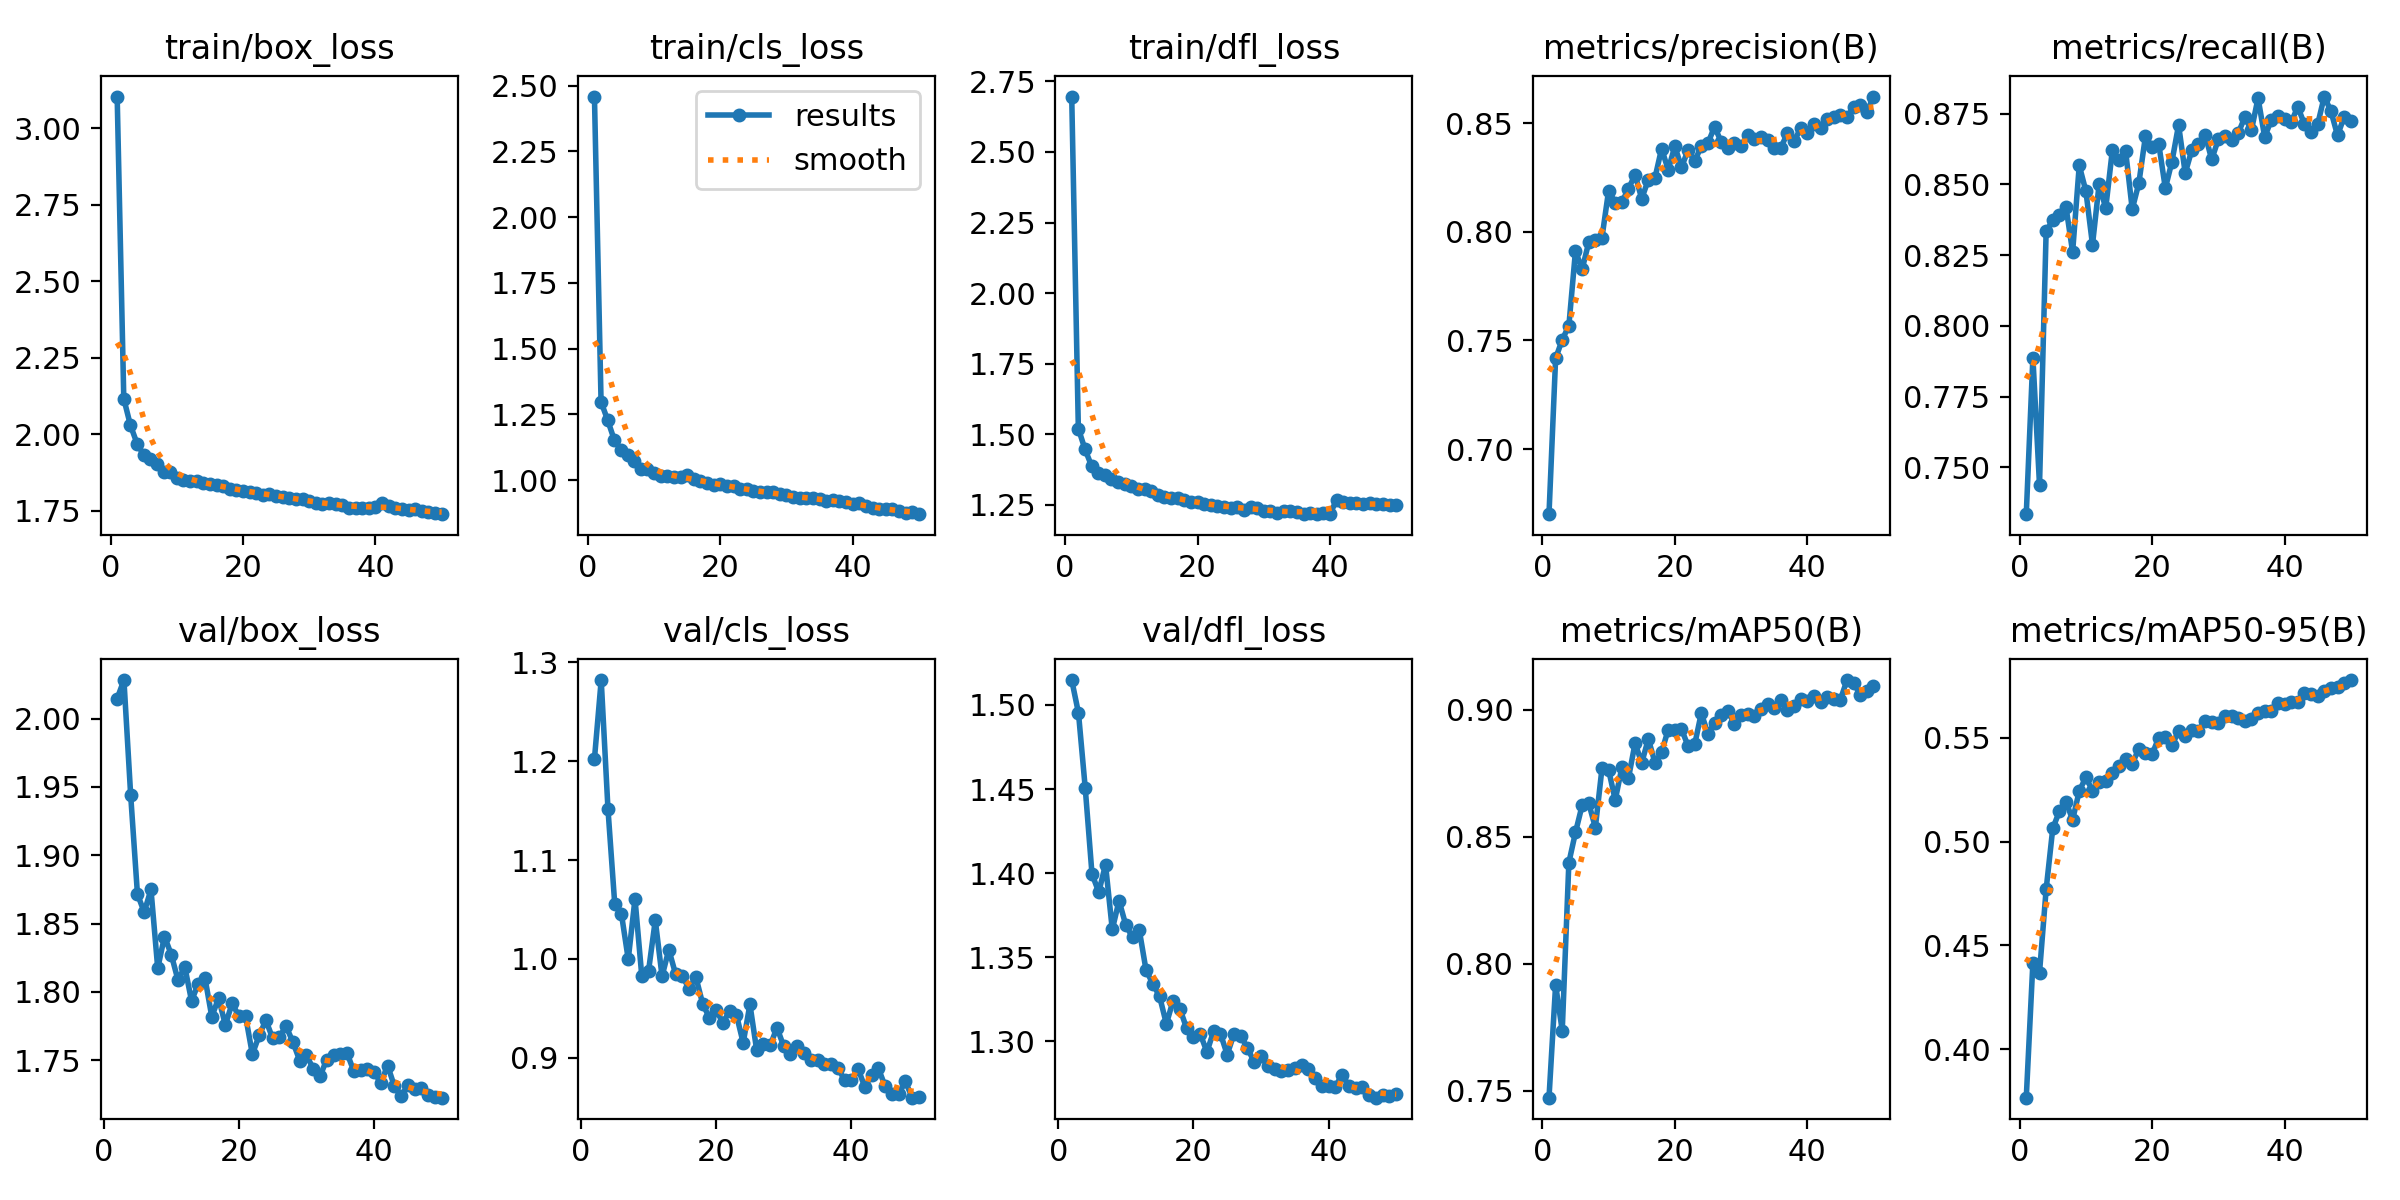

Data behind this chart, as committed beside it:
epoch, time, train/box_loss, train/cls_loss, train/dfl_loss, metrics/precision(B), metrics/recall(B), metrics/mAP50(B), metrics/mAP50-95(B), val/box_loss, val/cls_loss, val/dfl_loss, lr/pg0, lr/pg1, lr/pg2
1, 204, 3.103, 2.459, 2.696, 0.6701, 0.7335, 0.7473, 0.3767, nan, nan, nan, 0.0005537, 0.0005537, 0.0005537
2, 397.9, 2.115, 1.297, 1.52, 0.7417, 0.7888, 0.7917, 0.4417, 2.015, 1.202, 1.515, 0.001089, 0.001089, 0.001089
3, 590.2, 2.029, 1.228, 1.447, 0.7504, 0.7438, 0.7736, 0.4369, 2.028, 1.282, 1.495, 0.001605, 0.001605, 0.001605
4, 782.1, 1.969, 1.152, 1.388, 0.7567, 0.8334, 0.8398, 0.4769, 1.944, 1.152, 1.451, 0.001577, 0.001577, 0.001577
5, 973.9, 1.932, 1.115, 1.363, 0.7912, 0.8374, 0.8517, 0.5063, 1.872, 1.056, 1.399, 0.001547, 0.001547, 0.001547
6, 1166, 1.92, 1.095, 1.356, 0.7827, 0.8393, 0.8623, 0.5146, 1.858, 1.045, 1.389, 0.001517, 0.001517, 0.001517
7, 1357, 1.903, 1.071, 1.341, 0.7951, 0.842, 0.8632, 0.5191, 1.875, 0.9997, 1.405, 0.001487, 0.001487, 0.001487
8, 1549, 1.877, 1.043, 1.332, 0.7964, 0.8261, 0.8537, 0.5105, 1.817, 1.061, 1.367, 0.001457, 0.001457, 0.001457
9, 1740, 1.875, 1.042, 1.325, 0.7973, 0.8567, 0.8769, 0.5243, 1.841, 0.9828, 1.384, 0.001427, 0.001427, 0.001427
10, 1932, 1.857, 1.026, 1.316, 0.8189, 0.8476, 0.8764, 0.531, 1.827, 0.9877, 1.369, 0.001397, 0.001397, 0.001397
11, 2123, 1.851, 1.016, 1.307, 0.8134, 0.8287, 0.8645, 0.5244, 1.809, 1.039, 1.362, 0.001367, 0.001367, 0.001367
12, 2315, 1.848, 1.015, 1.306, 0.8136, 0.85, 0.8773, 0.5288, 1.818, 0.9824, 1.366, 0.001337, 0.001337, 0.001337
13, 2506, 1.845, 1.011, 1.299, 0.8198, 0.8416, 0.8731, 0.5292, 1.794, 1.009, 1.342, 0.001307, 0.001307, 0.001307
14, 2698, 1.839, 1.012, 1.284, 0.8263, 0.8621, 0.8869, 0.5332, 1.806, 0.9847, 1.334, 0.001277, 0.001277, 0.001277
15, 2890, 1.838, 1.019, 1.279, 0.8152, 0.8587, 0.8791, 0.5363, 1.81, 0.9829, 1.327, 0.001247, 0.001247, 0.001247
16, 3082, 1.833, 1.006, 1.274, 0.824, 0.8618, 0.8885, 0.5399, 1.782, 0.9696, 1.31, 0.001217, 0.001217, 0.001217
17, 3273, 1.831, 0.9975, 1.274, 0.8248, 0.8412, 0.8792, 0.5374, 1.796, 0.9817, 1.324, 0.001187, 0.001187, 0.001187
18, 3465, 1.821, 0.9885, 1.266, 0.8383, 0.8504, 0.8833, 0.5447, 1.776, 0.9547, 1.319, 0.001157, 0.001157, 0.001157
19, 3657, 1.817, 0.9832, 1.26, 0.8285, 0.8671, 0.8922, 0.5429, 1.792, 0.9405, 1.308, 0.001127, 0.001127, 0.001127
20, 3848, 1.815, 0.9848, 1.262, 0.8394, 0.8631, 0.8919, 0.5421, 1.782, 0.9482, 1.303, 0.001097, 0.001097, 0.001097
21, 4040, 1.811, 0.9782, 1.254, 0.8296, 0.8643, 0.8925, 0.55, 1.782, 0.9355, 1.305, 0.001067, 0.001067, 0.001067
22, 4232, 1.808, 0.9771, 1.25, 0.8376, 0.8486, 0.8857, 0.5502, 1.754, 0.9472, 1.294, 0.001037, 0.001037, 0.001037
23, 4423, 1.801, 0.9664, 1.245, 0.8325, 0.858, 0.8864, 0.5464, 1.768, 0.9435, 1.306, 0.001007, 0.001007, 0.001007
24, 4615, 1.805, 0.9647, 1.243, 0.8395, 0.871, 0.8987, 0.5531, 1.779, 0.9151, 1.305, 0.0009769, 0.0009769, 0.0009769
25, 4806, 1.798, 0.9574, 1.24, 0.8408, 0.854, 0.8905, 0.5506, 1.766, 0.9539, 1.292, 0.0009469, 0.0009469, 0.0009469
26, 4998, 1.794, 0.9541, 1.241, 0.8484, 0.8621, 0.8949, 0.5536, 1.767, 0.9076, 1.304, 0.0009168, 0.0009168, 0.0009168
27, 5190, 1.792, 0.9551, 1.233, 0.8414, 0.8644, 0.8979, 0.5533, 1.775, 0.9144, 1.303, 0.0008868, 0.0008868, 0.0008868
28, 5381, 1.789, 0.9554, 1.242, 0.8384, 0.8676, 0.8997, 0.558, 1.763, 0.9124, 1.296, 0.0008568, 0.0008568, 0.0008568
29, 5572, 1.786, 0.9476, 1.24, 0.8406, 0.8588, 0.8945, 0.5574, 1.75, 0.9305, 1.288, 0.0008268, 0.0008268, 0.0008268
30, 5763, 1.782, 0.9421, 1.229, 0.8394, 0.8659, 0.8979, 0.5569, 1.754, 0.9114, 1.291, 0.0007968, 0.0007968, 0.0007968
31, 5954, 1.773, 0.9354, 1.228, 0.8445, 0.8672, 0.8984, 0.5604, 1.744, 0.9039, 1.285, 0.0007668, 0.0007668, 0.0007668
32, 6145, 1.77, 0.9322, 1.223, 0.8427, 0.8655, 0.8977, 0.5604, 1.738, 0.9118, 1.284, 0.0007368, 0.0007368, 0.0007368
33, 6337, 1.775, 0.9303, 1.227, 0.8436, 0.8681, 0.9003, 0.5596, 1.751, 0.9052, 1.282, 0.0007068, 0.0007068, 0.0007068
34, 6528, 1.77, 0.9329, 1.227, 0.8424, 0.8737, 0.9022, 0.5582, 1.754, 0.8976, 1.283, 0.0006768, 0.0006768, 0.0006768
35, 6719, 1.769, 0.928, 1.224, 0.8386, 0.8691, 0.9009, 0.5592, 1.755, 0.8981, 1.284, 0.0006468, 0.0006468, 0.0006468
36, 6910, 1.76, 0.9212, 1.219, 0.8385, 0.8805, 0.9038, 0.5618, 1.755, 0.8939, 1.286, 0.0006168, 0.0006168, 0.0006168
37, 7101, 1.759, 0.9236, 1.221, 0.8455, 0.8667, 0.8999, 0.5627, 1.742, 0.8939, 1.283, 0.0005868, 0.0005868, 0.0005868
38, 7293, 1.758, 0.9193, 1.217, 0.8417, 0.8728, 0.9014, 0.5631, 1.743, 0.8897, 1.278, 0.0005568, 0.0005568, 0.0005568
39, 7484, 1.758, 0.9169, 1.222, 0.8476, 0.8743, 0.9041, 0.5666, 1.744, 0.8775, 1.273, 0.0005268, 0.0005268, 0.0005268
40, 7675, 1.76, 0.9098, 1.217, 0.8456, 0.8731, 0.9035, 0.5664, 1.741, 0.8772, 1.274, 0.0004968, 0.0004968, 0.0004968
41, 7866, 1.776, 0.913, 1.268, 0.8495, 0.872, 0.9054, 0.5673, 1.734, 0.8887, 1.273, 0.0004668, 0.0004668, 0.0004668
42, 8057, 1.764, 0.9029, 1.259, 0.8476, 0.8773, 0.9032, 0.5671, 1.746, 0.8703, 1.28, 0.0004368, 0.0004368, 0.0004368
43, 8247, 1.758, 0.8951, 1.256, 0.8519, 0.8713, 0.9049, 0.5713, 1.731, 0.8825, 1.273, 0.0004067, 0.0004067, 0.0004067
44, 8437, 1.755, 0.889, 1.255, 0.853, 0.8686, 0.9043, 0.5713, 1.724, 0.8893, 1.272, 0.0003767, 0.0003767, 0.0003767
45, 8627, 1.752, 0.8885, 1.254, 0.854, 0.8712, 0.904, 0.57, 1.732, 0.8711, 1.273, 0.0003467, 0.0003467, 0.0003467
46, 8817, 1.756, 0.8906, 1.255, 0.8526, 0.881, 0.9117, 0.5724, 1.729, 0.8635, 1.268, 0.0003167, 0.0003167, 0.0003167
47, 9007, 1.749, 0.8825, 1.254, 0.8573, 0.8759, 0.9107, 0.574, 1.73, 0.8633, 1.267, 0.0002867, 0.0002867, 0.0002867
48, 9198, 1.744, 0.8742, 1.253, 0.8585, 0.8673, 0.9058, 0.5742, 1.725, 0.876, 1.268, 0.0002567, 0.0002567, 0.0002567
49, 9388, 1.743, 0.8778, 1.249, 0.8552, 0.8738, 0.9073, 0.5765, 1.723, 0.8596, 1.268, 0.0002267, 0.0002267, 0.0002267
50, 9578, 1.738, 0.8704, 1.248, 0.8622, 0.8722, 0.9095, 0.5778, 1.723, 0.8606, 1.269, 0.0001967, 0.0001967, 0.0001967
